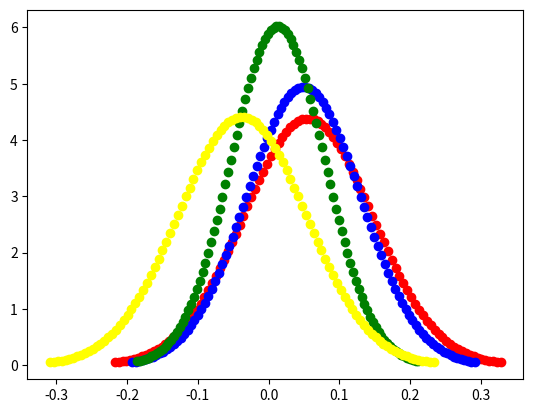

This figure's Python source:
import matplotlib.pyplot as plt
import numpy as np
import scipy.stats as stats
import math

def gaussian(mu, variance, color, mark):
    sigma = math.sqrt(variance)
    x1 = np.linspace(mu - 3*sigma, mu + 3*sigma, 100)
    plt.plot(x1, stats.norm.pdf(x1, mu, sigma), mark, color=color)

# depth
gaussian(0.0555453,0.00828185, "red", "o")
gaussian(0.0493813,0.00651935, "blue", "o")
gaussian(0.0131082,0.00439129, "green", "o")
gaussian(-0.0375977,0.00818134, "yellow", "o")

# # width
# gaussian(-0.0623836,0.0989345, "red", "<")
# gaussian(-0.0298476,0.0721966, "blue", "<")
# gaussian(0.00469189,0.0401698, "green", "<")
# gaussian(-0.0375977,0.0307738, "yellow", "<")

# # height
# gaussian(0.487245,0.130964, "red", "^")
# gaussian(0.45164,0.100723, "blue", "^")
# gaussian(0.367856,0.0531909, "green", "^")
# gaussian(0.157265,0.0826135, "yellow", "^")


plt.show()